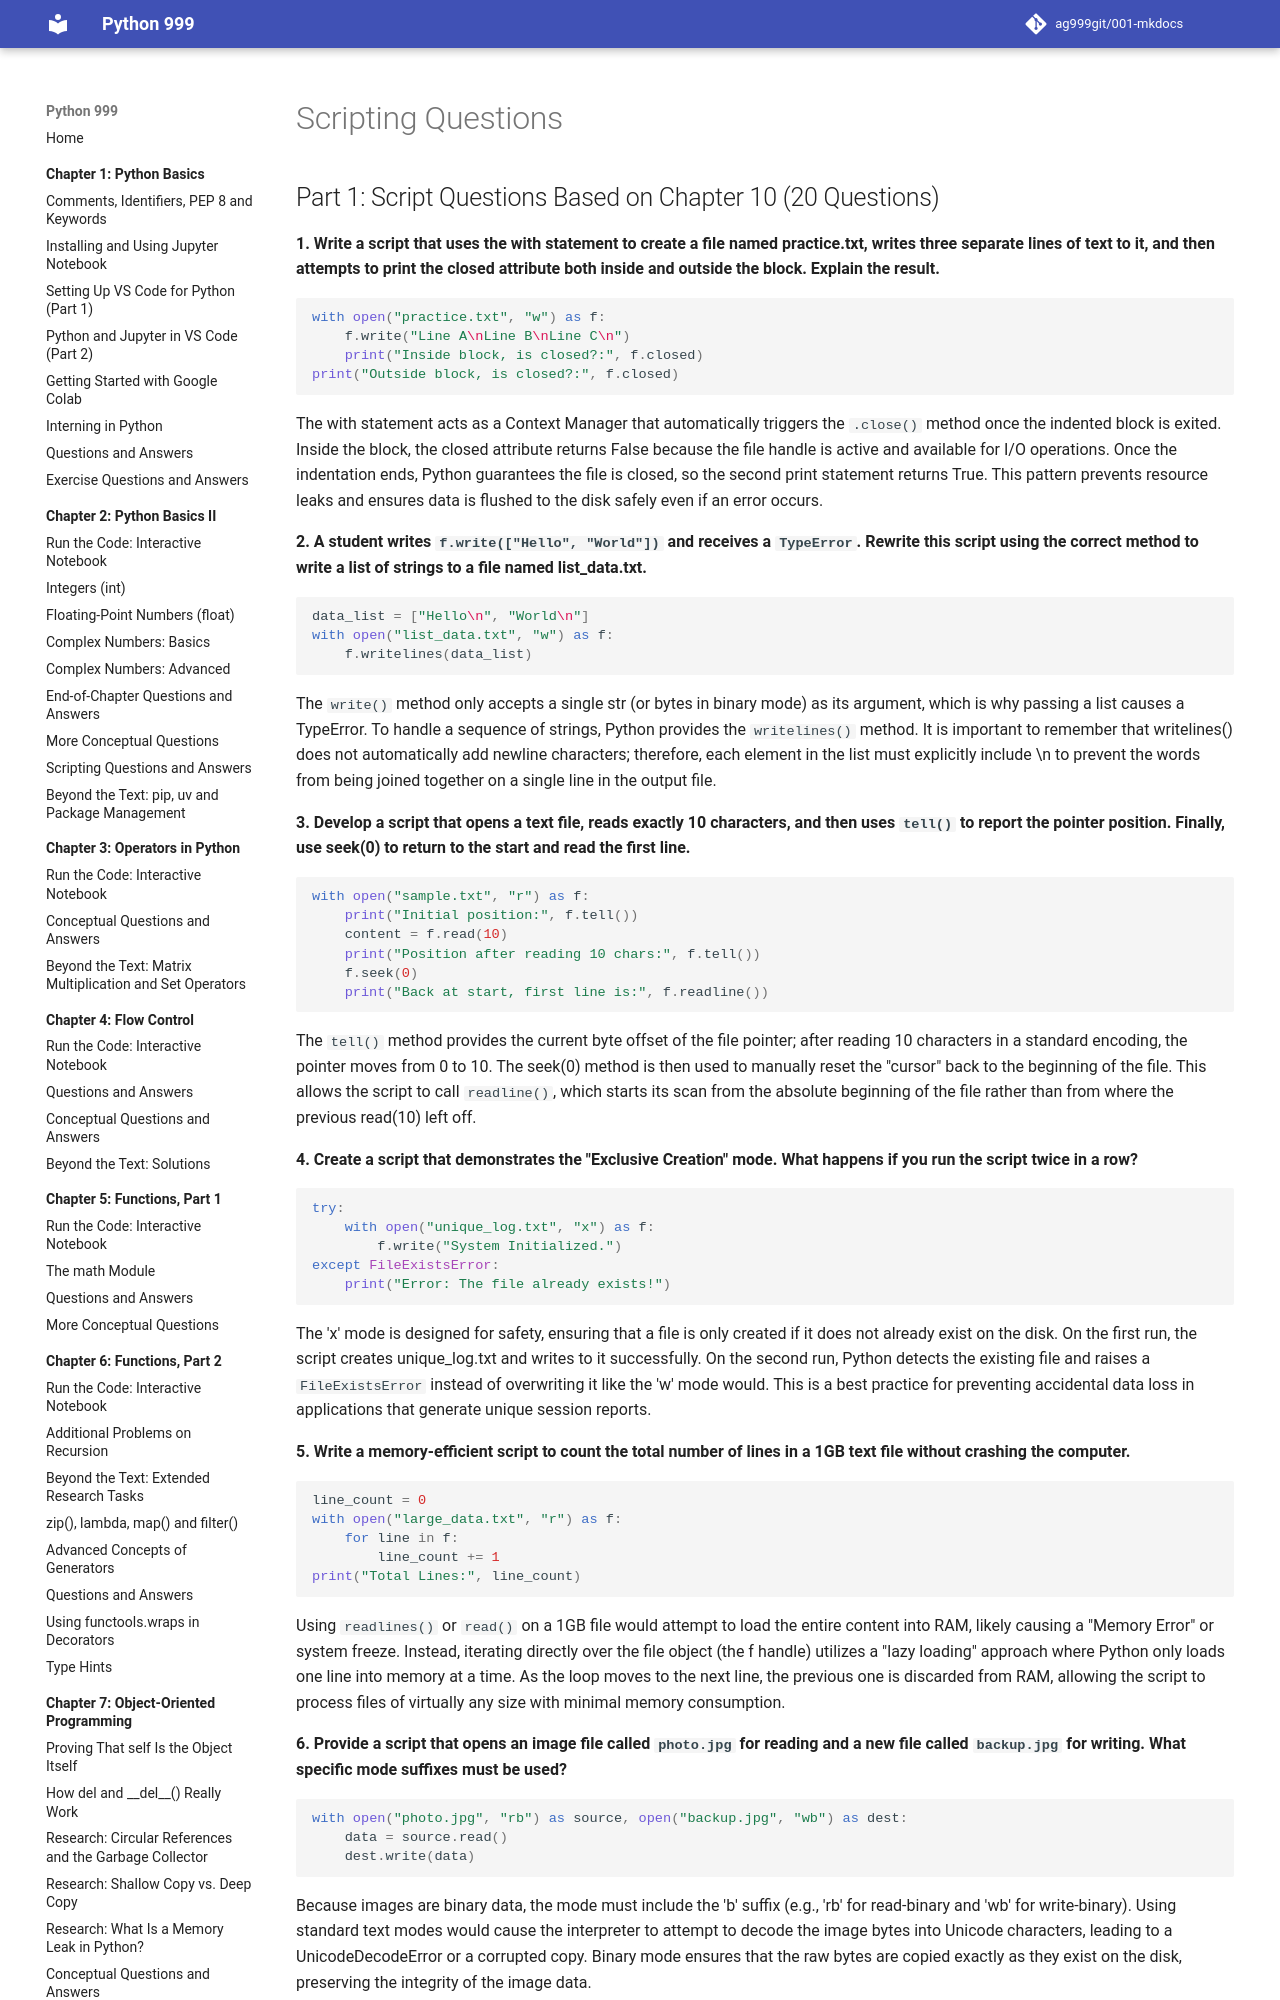

repository: ag999git/001-mkdocs · page: 10-file-handling/120-ch10-scripts/index.html · generator: mkdocs




## Part 1: Script Questions Based on Chapter 10 (20 Questions)


**1. Write a script that uses the with statement to create a file named practice.txt, writes three separate lines of text to it, and then attempts to print the closed attribute both inside and outside the block. Explain the result.**

```python

with open("practice.txt", "w") as f:
    f.write("Line A\nLine B\nLine C\n")
    print("Inside block, is closed?:", f.closed)
print("Outside block, is closed?:", f.closed)
```
The with statement acts as a Context Manager that automatically triggers the `.close()` method once the indented block is exited. Inside the block, the closed attribute returns False because the file handle is active and available for I/O operations. Once the indentation ends, Python guarantees the file is closed, so the second print statement returns True. This pattern prevents resource leaks and ensures data is flushed to the disk safely even if an error occurs.


**2. A student writes `f.write(["Hello", "World"])` and receives a `TypeError`. Rewrite this script using the correct method to write a list of strings to a file named list_data.txt.**

```python

data_list = ["Hello\n", "World\n"]
with open("list_data.txt", "w") as f:
    f.writelines(data_list)

```
The `write()` method only accepts a single str (or bytes in binary mode) as its argument, which is why passing a list causes a TypeError. To handle a sequence of strings, Python provides the `writelines()` method. It is important to remember that writelines() does not automatically add newline characters; therefore, each element in the list must explicitly include \n to prevent the words from being joined together on a single line in the output file.


**3. Develop a script that opens a text file, reads exactly 10 characters, and then uses `tell()` to report the pointer position. Finally, use seek(0) to return to the start and read the first line.**

```python

with open("sample.txt", "r") as f:
    print("Initial position:", f.tell())
    content = f.read(10)
    print("Position after reading 10 chars:", f.tell())
    f.seek(0)
    print("Back at start, first line is:", f.readline())
```

The `tell()` method provides the current byte offset of the file pointer; after reading 10 characters in a standard encoding, the pointer moves from 0 to 10. The seek(0) method is then used to manually reset the "cursor" back to the beginning of the file. This allows the script to call `readline()`, which starts its scan from the absolute beginning of the file rather than from where the previous read(10) left off.


**4. Create a script that demonstrates the "Exclusive Creation" mode. What happens if you run the script twice in a row?**

```python

try:
    with open("unique_log.txt", "x") as f:
        f.write("System Initialized.")
except FileExistsError:
    print("Error: The file already exists!")
```

The 'x' mode is designed for safety, ensuring that a file is only created if it does not already exist on the disk. On the first run, the script creates unique_log.txt and writes to it successfully. On the second run, Python detects the existing file and raises a `FileExistsError` instead of overwriting it like the 'w' mode would. This is a best practice for preventing accidental data loss in applications that generate unique session reports.


**5. Write a memory-efficient script to count the total number of lines in a 1GB text file without crashing the computer.**

```python

line_count = 0
with open("large_data.txt", "r") as f:
    for line in f:
        line_count += 1
print("Total Lines:", line_count)
```

Using `readlines()` or `read()` on a 1GB file would attempt to load the entire content into RAM, likely causing a "Memory Error" or system freeze. Instead, iterating directly over the file object (the f handle) utilizes a "lazy loading" approach where Python only loads one line into memory at a time. As the loop moves to the next line, the previous one is discarded from RAM, allowing the script to process files of virtually any size with minimal memory consumption.


**6. Provide a script that opens an image file called `photo.jpg` for reading and a new file called `backup.jpg` for writing. What specific mode suffixes must be used?**

```python

with open("photo.jpg", "rb") as source, open("backup.jpg", "wb") as dest:
    data = source.read()
    dest.write(data)
```

Because images are binary data, the mode must include the 'b' suffix (e.g., 'rb' for read-binary and 'wb' for write-binary). Using standard text modes would cause the interpreter to attempt to decode the image bytes into Unicode characters, leading to a UnicodeDecodeError or a corrupted copy. Binary mode ensures that the raw bytes are copied exactly as they exist on the disk, preserving the integrity of the image data.
